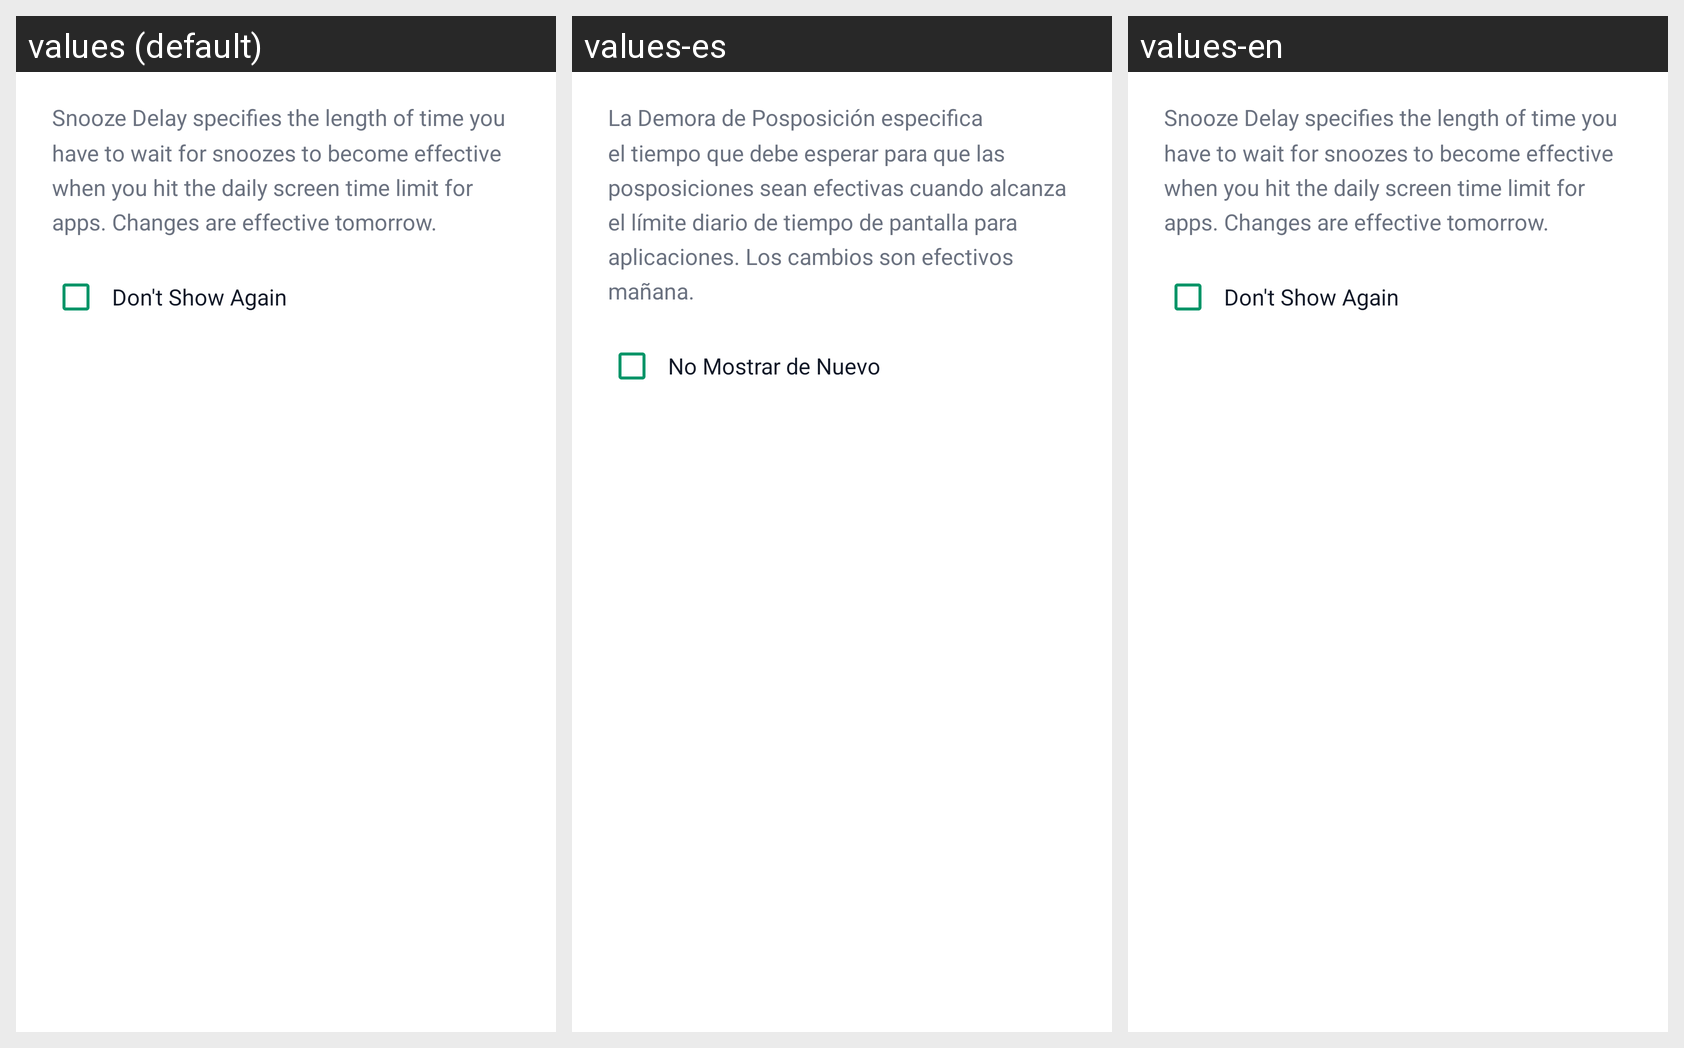

Translations of the strings shown on this Android screen, per locale in the grid:
Android screen res/layout/dialog_change_snooze_delay.xml rendered under 3 locales, left to right: values (default), values-es, values-en. Device: Nexus 5 (rendered at 1080×1920; each locale shown at half size, 540×960, under a caption strip naming it); theme AppTheme.
Strings drawn on this screen, with the default value and each locale's value (text and hints the layout hard-codes, and strings that could not be matched under every locale, appear in the picture but are not listed):

message_change_snooze_delay
  values: Snooze Delay specifies the length of time you have to wait for snoozes to become effective when you hit the daily screen time limit for apps. Changes are effective tomorrow.
  values-es: La Demora de Posposición especifica el tiempo que debe esperar para que las posposiciones sean efectivas cuando alcanza el límite diario de tiempo de pantalla para aplicaciones. Los cambios son efectivos mañana.
  values-en: Snooze Delay specifies the length of time you have to wait for snoozes to become effective when you hit the daily screen time limit for apps. Changes are effective tomorrow.  [not translated; the default value is used]

action_dont_show_again
  values: Don't Show Again
  values-es: No Mostrar de Nuevo
  values-en: Don't Show Again  [not translated; the default value is used]
